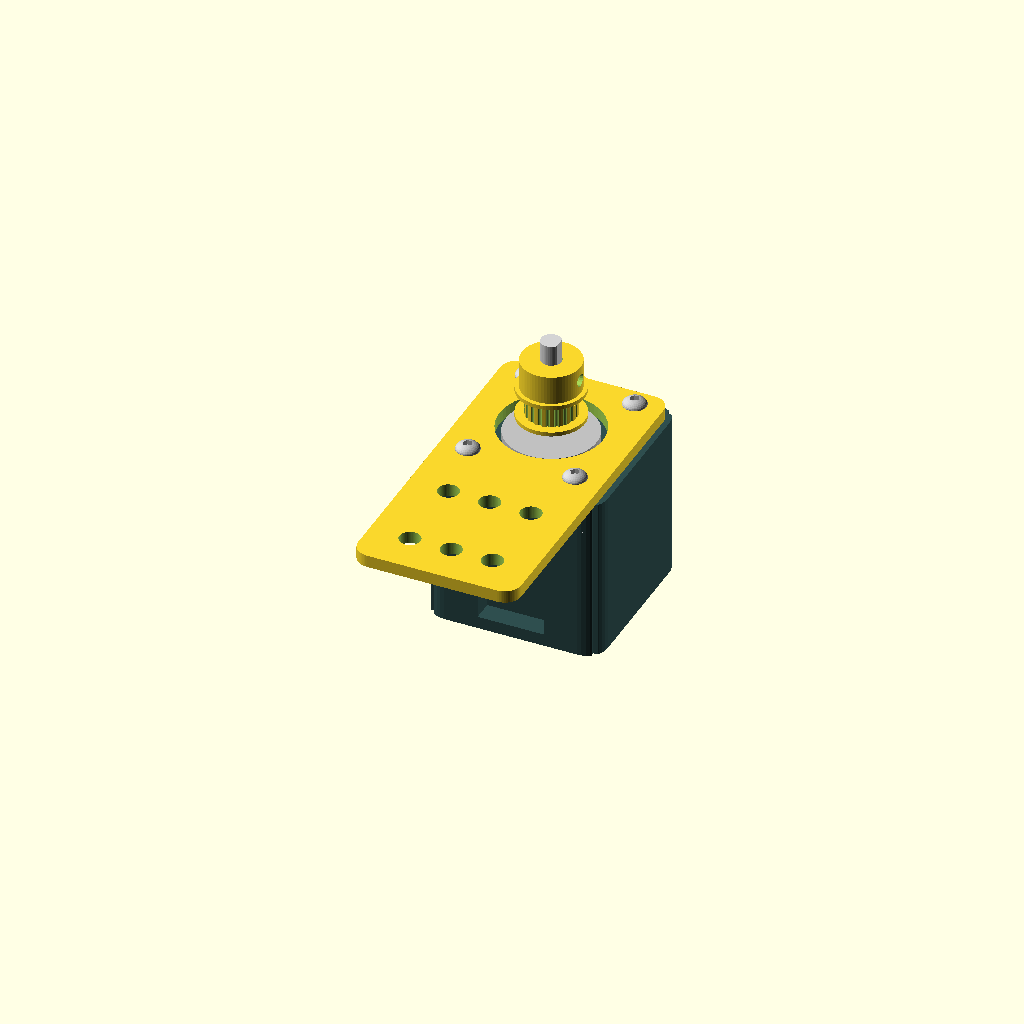
Cell 1: the model at its default parameters.
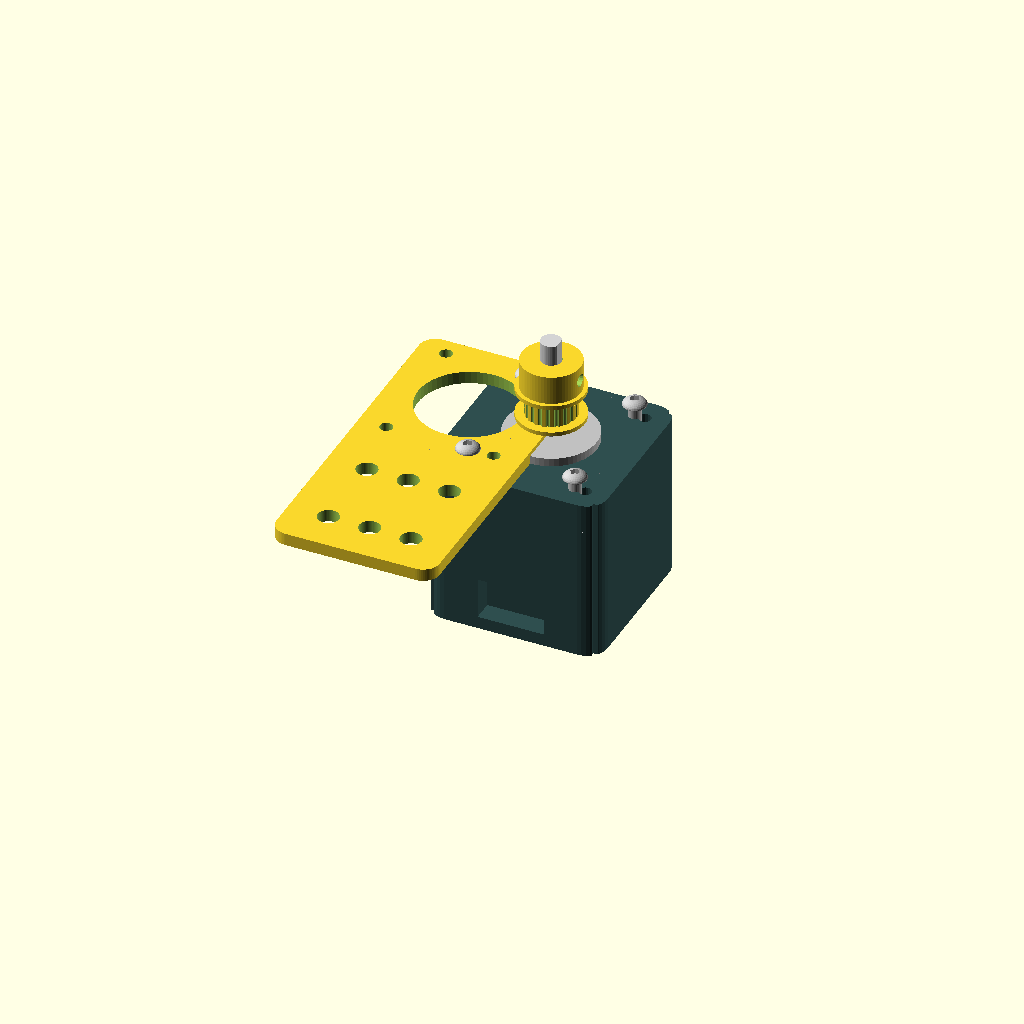
Cell 2: the same model with plate_width = 79.
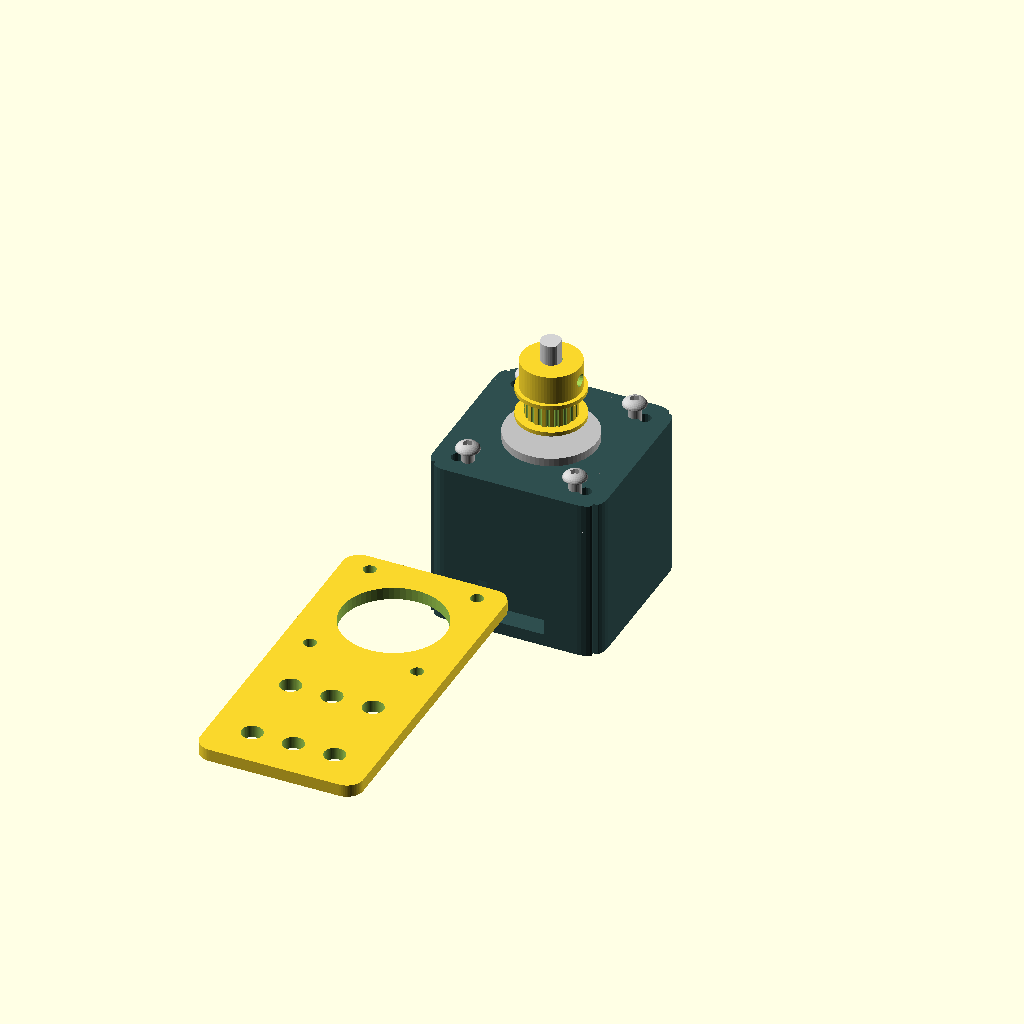
Cell 3: the same model with plate_length = 164.
All cells are drawn from one camera (rotation 55°, 0°, 25°, orthographic, colour scheme Cornfield), so only the parameter changes between them.
Source of the model, SubProject/Laser/nema17_motor_plate.scad:
// NEMA 17 Stepper Motor Mount Plate Library
// Save this file as: nema17_plate.scad

use <nema17_motor.scad>;
use <bhcs.scad>;
use <gt2_gears.scad>;

$fn = 60; 

plate_width       = 39.50; // Dimension A
plate_length      = 82.00; // Dimension B
plate_thickness   = 3.00;  // Dimension C
nema_hole_dist_x  = 26.00; // Dimension D
nema_hole_dist_y  = 31.00; // Dimension E
row_spacing_y     = 20.00; // Dimension F
hole_spacing_x    = 10.00; // Dimension G
center_hole_dia   = 25.00; // Dimension H
nema_hole_dia     = 3.10;  // Dimension I
grid_hole_dia     = 5.10;  // Dimension J
corner_radius     = 4.00;   // Rounded corners
motor_center_y = plate_length - 20.00; 


nema_17_mount_plate_assembly();

module nema_17_mount_plate_assembly(pulley_axial_adjustment=0){

   translate([-plate_width/2,-motor_center_y,0])nema_17_mount_plate();
   translate([0,0,-40])nema17_stepper();
   
   // Axial adjustment slides only the pulley along the motor shaft; the
   // motor and mounting plate remain fixed on their support.
   translate([0,0,6 + pulley_axial_adjustment])
      rotate([0,0,0]) gt2_toothed_pulley();
   
    // 3. Four shcs mount screws
    screw_positions = [
        [ - nema_hole_dist_x / 2, - nema_hole_dist_y / 2],
        [nema_hole_dist_x / 2, - nema_hole_dist_y / 2],
        [- nema_hole_dist_x / 2, nema_hole_dist_y / 2],
        [nema_hole_dist_x / 2, nema_hole_dist_y / 2]
    ];
    for (pos = screw_positions) {
        translate([pos[0], pos[1], 3])
            m3_bhcs();
    }

}

module nema_17_mount_plate(
    plate_width       = 39.50, // Dimension A
    plate_length      = 82.00, // Dimension B
    plate_thickness   = 3.00,  // Dimension C
    nema_hole_dist_x  = 26.00, // Dimension D
    nema_hole_dist_y  = 31.00, // Dimension E
    row_spacing_y     = 20.00, // Dimension F
    hole_spacing_x    = 10.00, // Dimension G
    center_hole_dia   = 25.00, // Dimension H
    nema_hole_dia     = 3.10,  // Dimension I
    grid_hole_dia     = 5.10,  // Dimension J
    corner_radius     = 4.00   // Rounded corners
) {
    // --- DERIVED POSITIONS ---
    motor_center_y = plate_length - 20.00; 
    bottom_row_y   = 10.00; 

    // --- MAIN ASSEMBLY ---
    difference() {
        // 1. Base Plate Shape
        linear_extrude(height = plate_thickness) {
            hull() {
                translate([corner_radius, corner_radius, 0]) circle(r = corner_radius);
                translate([plate_width - corner_radius, corner_radius, 0]) circle(r = corner_radius);
                translate([corner_radius, plate_length - corner_radius, 0]) circle(r = corner_radius);
                translate([plate_width - corner_radius, plate_length - corner_radius, 0]) circle(r = corner_radius);
            }
        }
        
        // 2. Large Center Hole (H)
        translate([plate_width / 2, motor_center_y, -0.5])
            cylinder(h = plate_thickness + 1, d = center_hole_dia);
        
        // 3. Four NEMA Mounting Holes (I)
        nema_holes = [
            [plate_width / 2 - nema_hole_dist_x / 2, motor_center_y - nema_hole_dist_y / 2],
            [plate_width / 2 + nema_hole_dist_x / 2, motor_center_y - nema_hole_dist_y / 2],
            [plate_width / 2 - nema_hole_dist_x / 2, motor_center_y + nema_hole_dist_y / 2],
            [plate_width / 2 + nema_hole_dist_x / 2, motor_center_y + nema_hole_dist_y / 2]
        ];
        for (pos = nema_holes) {
            translate([pos[0], pos[1], -0.5])
                cylinder(h = plate_thickness + 1, d = nema_hole_dia);
        }
        
        // 4. Bottom Grid Rows of Holes (J)
        for (y_pos = [bottom_row_y, bottom_row_y + row_spacing_y]) {
            for (i = [-1, 0, 1]) {
                translate([plate_width / 2 + (i * hole_spacing_x), y_pos, -0.5])
                    cylinder(h = plate_thickness + 1, d = grid_hole_dia);
            }
        }
    }
}
Parameter table extracted from the source (name, type, default, range or options):
plate_width: number, default 39.5
plate_length: number, default 82
plate_thickness: number, default 3
nema_hole_dist_x: number, default 26
nema_hole_dist_y: number, default 31
row_spacing_y: number, default 20
hole_spacing_x: number, default 10
center_hole_dia: number, default 25
nema_hole_dia: number, default 3.1
grid_hole_dia: number, default 5.1
corner_radius: number, default 4
